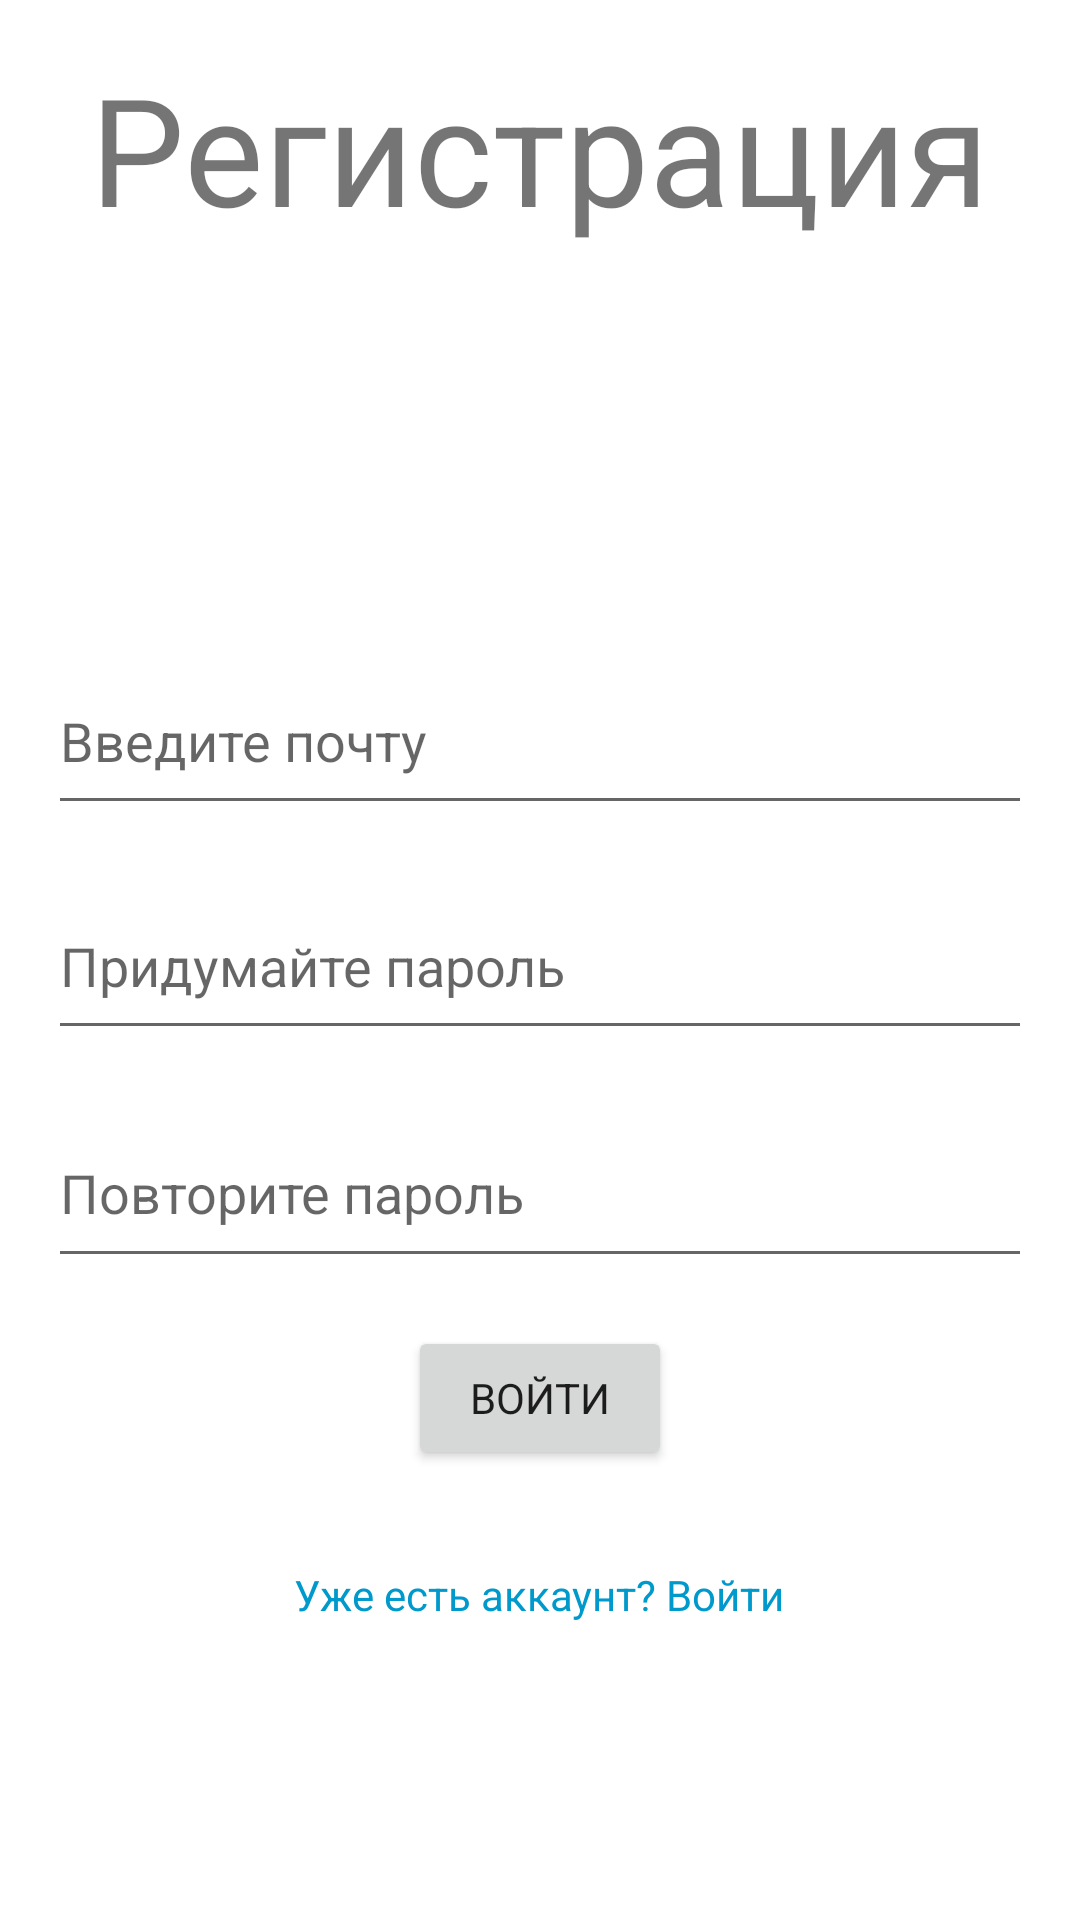

Layout XML and referenced resources for this Android screen:
<!-- AndroidManifest.xml: application theme Theme.FullBuddy -->
<!-- res/layout/fragment_register.xml -->
<?xml version="1.0" encoding="utf-8"?>
<LinearLayout xmlns:android="http://schemas.android.com/apk/res/android"
    android:layout_width="match_parent"
    android:layout_height="match_parent"
    android:gravity="center_horizontal"
    android:orientation="vertical"
    android:padding="16dp">

    <TextView
        android:id="@+id/register_title"
        android:layout_width="wrap_content"
        android:layout_height="168dp"
        android:layout_marginBottom="32dp"
        android:text="Регистрация"
        android:textSize="50sp" />

    <EditText
        android:id="@+id/et_register_username"
        android:layout_width="match_parent"
        android:layout_height="59dp"
        android:layout_marginBottom="16dp"
        android:hint="Введите почту"
        android:inputType="text" />

    <EditText
        android:id="@+id/et_register_password"
        android:layout_width="match_parent"
        android:layout_height="59dp"
        android:layout_marginBottom="16dp"
        android:hint="Придумайте пароль"
        android:inputType="textPassword" />

    <EditText
        android:id="@+id/et_register_confirm_password"
        android:layout_width="match_parent"
        android:layout_height="60dp"
        android:layout_marginBottom="16dp"
        android:hint="Повторите пароль"
        android:inputType="textPassword" />

    <Button
        android:id="@+id/btn_register"
        android:layout_width="wrap_content"
        android:layout_height="wrap_content"
        android:layout_marginBottom="16dp"
        android:text="Войти" />

    <TextView
        android:id="@+id/tv_go_to_login"
        android:layout_width="wrap_content"
        android:layout_height="wrap_content"
        android:layout_marginTop="16dp"
        android:text="Уже есть аккаунт? Войти"
        android:textColor="@android:color/holo_blue_dark" />
</LinearLayout>
<!-- resources referenced by this layout -->
<resources>
  <style name="Theme.FullBuddy" parent="Theme.MaterialComponents.DayNight.NoActionBar">
          
          <item name="colorPrimary">@color/purple_500</item>
          <item name="colorPrimaryVariant">@color/purple_700</item>
          <item name="colorOnPrimary">@android:color/white</item>
          <item name="colorSecondary">@color/teal_200</item>
          <item name="colorOnSecondary">@android:color/black</item>
  
          
          <item name="android:statusBarColor">@color/purple_700</item>
          <item name="android:navigationBarColor">@android:color/black</item>
  
          
          <item name="android:windowBackground">@android:color/background_light</item>
  
          
          
          
  
          <item name="colorSurface">@android:color/background_light</item>
          <item name="colorOnSurface">@android:color/black</item>
          <item name="colorError">@android:color/holo_red_dark</item>
          <item name="colorOnError">@android:color/white</item>
  
          
          <item name="android:fontFamily">sans-serif</item>
  
          
          <item name="android:windowActionBar">false</item>
          <item name="android:windowNoTitle">true</item>
      </style>
  <!-- not gathered from this repository: default colours our renderer supplied (Android Studio template values) -->
  <color name="purple_500">#FF6200EE</color>
  <color name="purple_700">#FF3700B3</color>
  <color name="teal_200">#FF03DAC5</color>
</resources>
